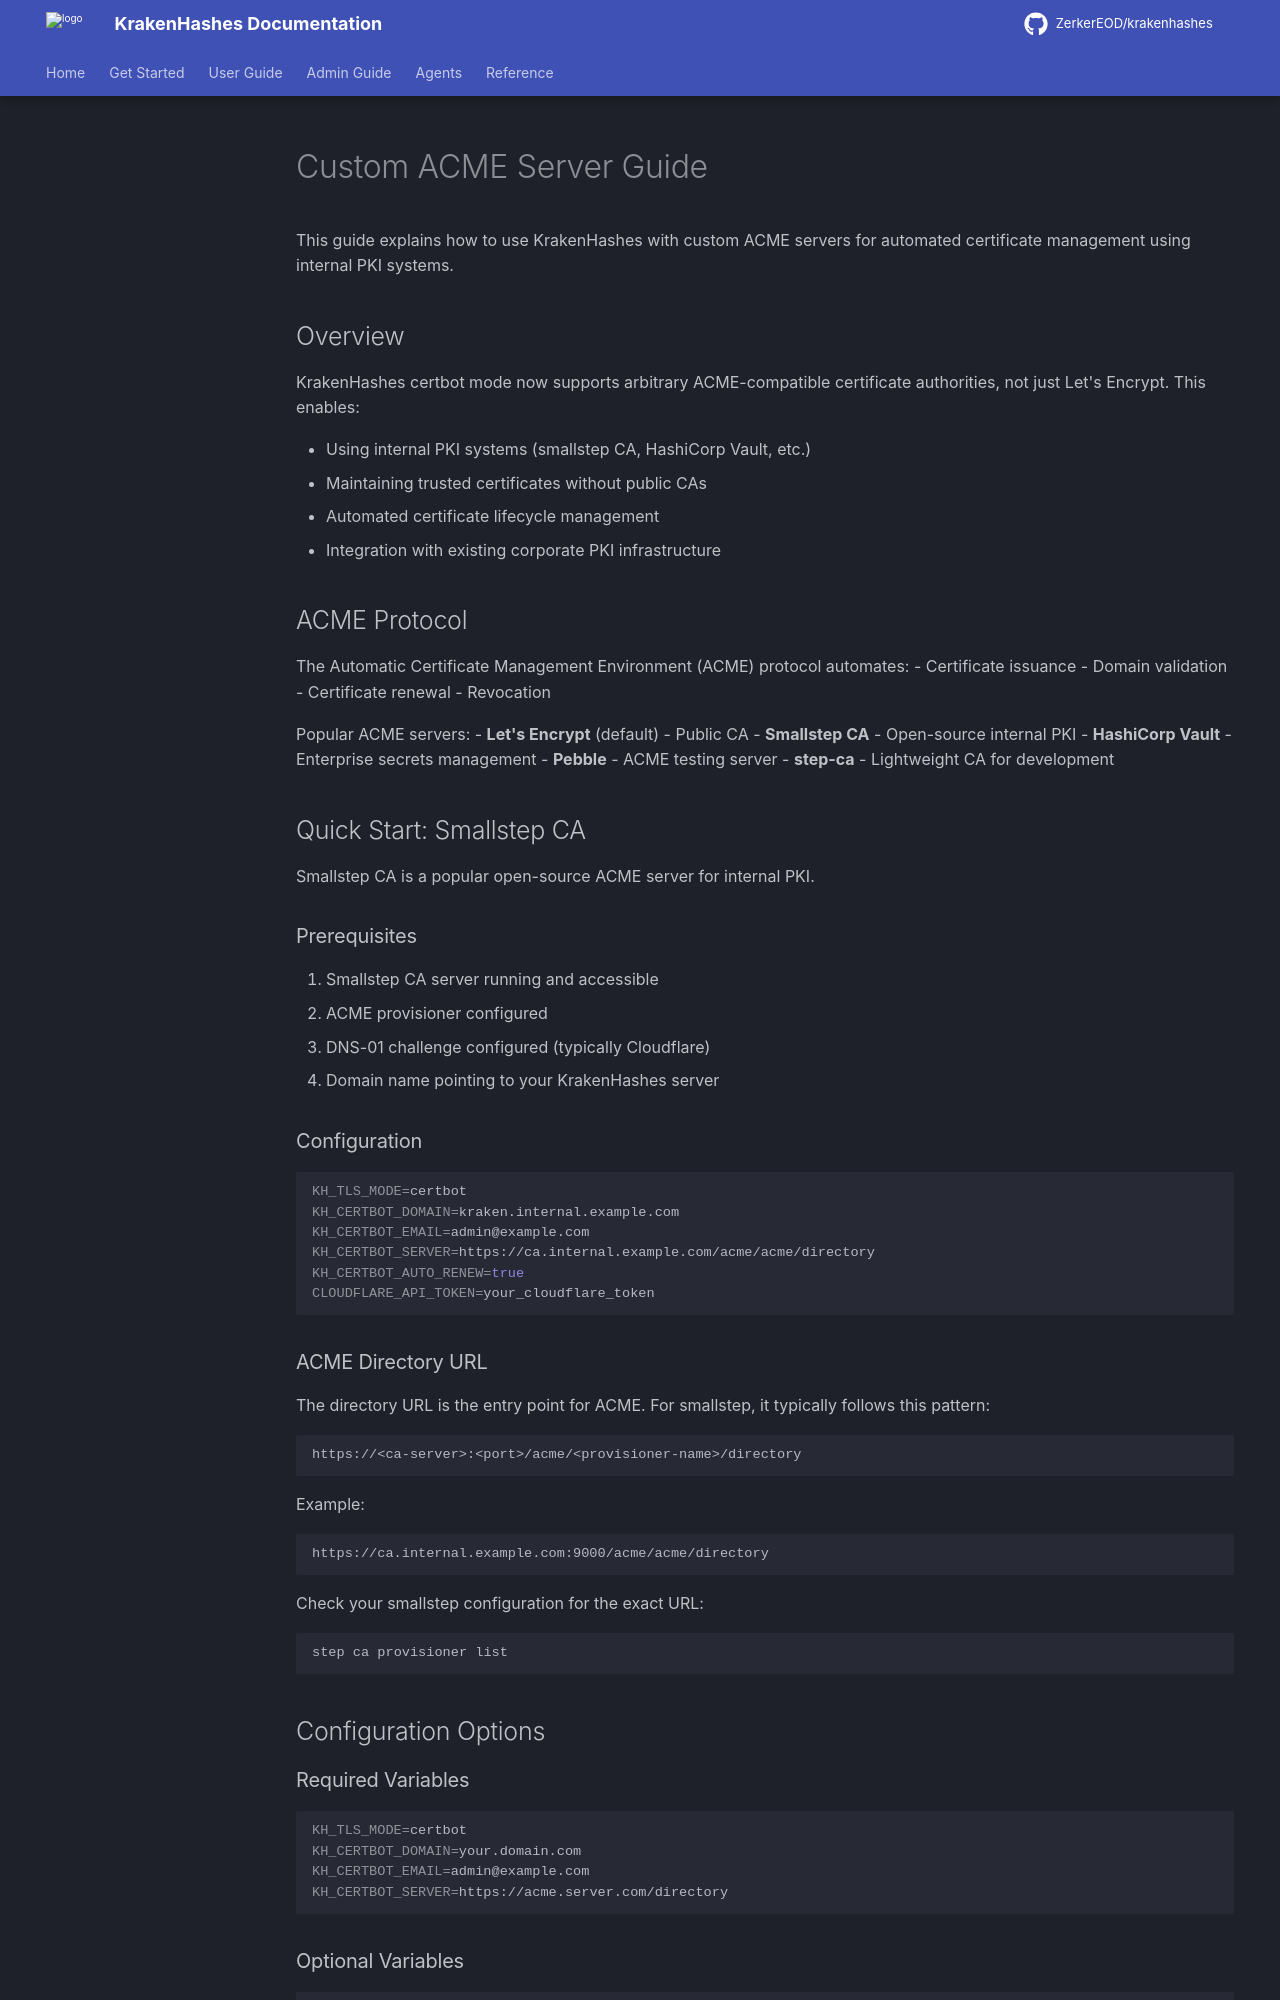

repository: ZerkerEOD/krakenhashes · page: latest/admin-guide/system-setup/ssl-tls-custom-acme/index.html · generator: mkdocs

# Custom ACME Server Guide

This guide explains how to use KrakenHashes with custom ACME servers for automated certificate management using internal PKI systems.

## Overview

KrakenHashes certbot mode now supports arbitrary ACME-compatible certificate authorities, not just Let's Encrypt. This enables:

- Using internal PKI systems (smallstep CA, HashiCorp Vault, etc.)
- Maintaining trusted certificates without public CAs
- Automated certificate lifecycle management
- Integration with existing corporate PKI infrastructure

## ACME Protocol

The Automatic Certificate Management Environment (ACME) protocol automates:
- Certificate issuance
- Domain validation
- Certificate renewal
- Revocation

Popular ACME servers:
- **Let's Encrypt** (default) - Public CA
- **Smallstep CA** - Open-source internal PKI
- **HashiCorp Vault** - Enterprise secrets management
- **Pebble** - ACME testing server
- **step-ca** - Lightweight CA for development

## Quick Start: Smallstep CA

Smallstep CA is a popular open-source ACME server for internal PKI.

### Prerequisites

1. Smallstep CA server running and accessible
2. ACME provisioner configured
3. DNS-01 challenge configured (typically Cloudflare)
4. Domain name pointing to your KrakenHashes server

### Configuration

```bash
KH_TLS_MODE=certbot
KH_CERTBOT_DOMAIN=kraken.internal.example.com
KH_CERTBOT_EMAIL=admin@example.com
KH_CERTBOT_SERVER=https://ca.internal.example.com/acme/acme/directory
KH_CERTBOT_AUTO_RENEW=true
CLOUDFLARE_API_TOKEN=your_cloudflare_token
```

### ACME Directory URL

The directory URL is the entry point for ACME. For smallstep, it typically follows this pattern:

```
https://<ca-server>:<port>/acme/<provisioner-name>/directory
```

Example:
```
https://ca.internal.example.com:9000/acme/acme/directory
```

Check your smallstep configuration for the exact URL:
```bash
step ca provisioner list
```

## Configuration Options

### Required Variables

```bash
KH_TLS_MODE=certbot
KH_CERTBOT_DOMAIN=your.domain.com
KH_CERTBOT_EMAIL=admin@example.com
KH_CERTBOT_SERVER=https://acme.server.com/directory
```
